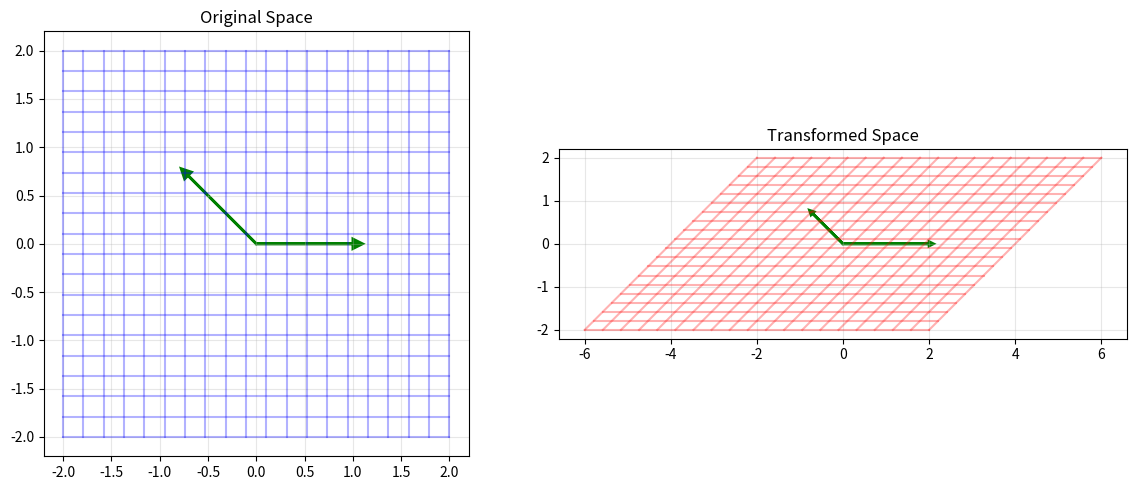

Generate this figure with matplotlib:
"""
Vector Spaces and Linear Transformations - Reference Solutions
"""

import numpy as np
from typing import List, Tuple, Optional, Callable
import matplotlib.pyplot as plt
from mpl_toolkits.mplot3d import Axes3D


class VectorSpace:
    """Abstract base class for vector spaces."""
    
    def __init__(self, dimension: Optional[int] = None):
        self.dimension = dimension
    
    def verify_axioms(self, vectors: List[np.ndarray], scalars: List[float], 
                     tolerance: float = 1e-10) -> dict:
        """Verify vector space axioms."""
        results = {}
        
        if len(vectors) < 2 or len(scalars) < 2:
            return {"error": "Need at least 2 vectors and 2 scalars"}
        
        u, v, w = vectors[0], vectors[1], vectors[0] if len(vectors) < 3 else vectors[2]
        a, b = scalars[0], scalars[1]
        
        # 1. Closure under addition (assumed by numpy arrays)
        results['addition_closure'] = True
        
        # 2. Closure under scalar multiplication (assumed by numpy arrays)
        results['scalar_multiplication_closure'] = True
        
        # 3. Associativity of addition
        results['addition_associativity'] = np.allclose((u + v) + w, u + (v + w), atol=tolerance)
        
        # 4. Commutativity of addition
        results['addition_commutativity'] = np.allclose(u + v, v + u, atol=tolerance)
        
        # 5. Existence of zero vector
        zero = np.zeros_like(u)
        results['zero_exists'] = np.allclose(u + zero, u, atol=tolerance)
        
        # 6. Existence of additive inverse
        results['inverse_exists'] = np.allclose(u + (-u), zero, atol=tolerance)
        
        # 7. Distributivity
        results['scalar_distributivity'] = np.allclose(a * (u + v), a * u + a * v, atol=tolerance)
        results['vector_distributivity'] = np.allclose((a + b) * u, a * u + b * u, atol=tolerance)
        
        # 8. Scalar multiplication associativity
        results['scalar_associativity'] = np.allclose(a * (b * u), (a * b) * u, atol=tolerance)
        
        # 9. Scalar multiplication identity
        results['scalar_identity'] = np.allclose(1 * u, u, atol=tolerance)
        
        results['all_axioms_satisfied'] = all(v for k, v in results.items() if k != 'all_axioms_satisfied')
        
        return results


def check_linear_independence(vectors: List[np.ndarray], tolerance: float = 1e-10) -> bool:
    """Check if vectors are linearly independent."""
    if not vectors:
        return True
    
    # Stack vectors as columns
    matrix = np.column_stack(vectors)
    
    # Check rank
    rank = np.linalg.matrix_rank(matrix, tol=tolerance)
    return rank == len(vectors)


def find_basis(vectors: List[np.ndarray]) -> List[np.ndarray]:
    """Find a basis for the span of the given vectors."""
    if not vectors:
        return []
    
    # Stack vectors as rows for row reduction
    matrix = np.vstack(vectors)
    
    # Perform QR decomposition
    Q, R = np.linalg.qr(matrix.T)
    
    # Find non-zero columns (pivot columns)
    tol = 1e-10
    rank = np.sum(np.abs(np.diag(R)) > tol)
    
    # Return first 'rank' columns of Q as basis
    basis = []
    for i in range(rank):
        basis.append(Q[:, i])
    
    return basis


def gram_schmidt(vectors: List[np.ndarray], normalize: bool = True) -> List[np.ndarray]:
    """Modified Gram-Schmidt orthogonalization for numerical stability."""
    if not vectors:
        return []
    
    ortho_vectors = []
    
    for v in vectors:
        # Start with current vector
        u = v.copy().astype(float)
        
        # Subtract projections onto all previous orthogonal vectors
        for ortho_v in ortho_vectors:
            projection = np.dot(u, ortho_v) * ortho_v
            u = u - projection
        
        # Check if vector is non-zero (linearly independent)
        norm = np.linalg.norm(u)
        if norm > 1e-10:
            if normalize:
                u = u / norm
            ortho_vectors.append(u)
    
    return ortho_vectors


def projection_matrix(subspace_basis: List[np.ndarray]) -> np.ndarray:
    """Compute projection matrix onto subspace."""
    if not subspace_basis:
        return np.array([[]])
    
    # Orthonormalize basis first
    ortho_basis = gram_schmidt(subspace_basis, normalize=True)
    
    # Stack basis vectors as columns
    U = np.column_stack(ortho_basis)
    
    # Projection matrix P = UU^T
    P = U @ U.T
    
    return P


class LinearTransformation:
    """Linear transformation class."""
    
    def __init__(self, matrix: Optional[np.ndarray] = None, 
                 transform_func: Optional[Callable] = None):
        self.matrix = matrix
        self.transform_func = transform_func
    
    def apply(self, v: np.ndarray) -> np.ndarray:
        if self.matrix is not None:
            return self.matrix @ v
        elif self.transform_func is not None:
            return self.transform_func(v)
        else:
            raise ValueError("No transformation defined")
    
    def find_kernel(self, sample_vectors: Optional[List[np.ndarray]] = None) -> List[np.ndarray]:
        """Find kernel (null space) of transformation."""
        if self.matrix is None:
            raise ValueError("Kernel finding only implemented for matrix transformations")
        
        # Find null space using SVD
        U, s, Vt = np.linalg.svd(self.matrix)
        
        # Tolerance for zero singular values
        tol = 1e-10
        rank = np.sum(s > tol)
        
        # Null space basis vectors are columns of V corresponding to zero singular values
        kernel_basis = []
        for i in range(rank, Vt.shape[0]):
            kernel_basis.append(Vt[i, :])
        
        return kernel_basis
    
    def find_image(self, sample_vectors: Optional[List[np.ndarray]] = None) -> List[np.ndarray]:
        """Find image (column space) of transformation."""
        if self.matrix is None:
            raise ValueError("Image finding only implemented for matrix transformations")
        
        # Column space is found using QR decomposition
        Q, R = np.linalg.qr(self.matrix)
        
        # Find rank
        tol = 1e-10
        rank = np.sum(np.abs(np.diag(R)) > tol)
        
        # First 'rank' columns of Q form basis for column space
        image_basis = []
        for i in range(rank):
            image_basis.append(Q[:, i])
        
        return image_basis
    
    def verify_rank_nullity(self) -> dict:
        """Verify rank-nullity theorem."""
        if self.matrix is None:
            raise ValueError("Only implemented for matrix transformations")
        
        kernel_basis = self.find_kernel()
        image_basis = self.find_image()
        
        domain_dim = self.matrix.shape[1]
        kernel_dim = len(kernel_basis)
        image_dim = len(image_basis)
        
        return {
            'domain_dim': domain_dim,
            'kernel_dim': kernel_dim,
            'image_dim': image_dim,
            'sum': kernel_dim + image_dim,
            'verified': domain_dim == kernel_dim + image_dim
        }


def eigendecomposition(A: np.ndarray, max_iterations: int = 1000, 
                      tolerance: float = 1e-10) -> Tuple[np.ndarray, np.ndarray]:
    """QR algorithm for eigendecomposition."""
    n = A.shape[0]
    Ak = A.copy()
    Q_total = np.eye(n)
    
    for _ in range(max_iterations):
        # QR decomposition
        Q, R = np.linalg.qr(Ak)
        Ak = R @ Q
        Q_total = Q_total @ Q
        
        # Check for convergence (off-diagonal elements small)
        off_diagonal = Ak - np.diag(np.diag(Ak))
        if np.max(np.abs(off_diagonal)) < tolerance:
            break
    
    eigenvalues = np.diag(Ak)
    eigenvectors = Q_total
    
    # Sort by eigenvalue magnitude
    idx = np.argsort(np.abs(eigenvalues))[::-1]
    eigenvalues = eigenvalues[idx]
    eigenvectors = eigenvectors[:, idx]
    
    return eigenvalues, eigenvectors


def power_method(A: np.ndarray, max_iterations: int = 1000, 
                tolerance: float = 1e-10) -> Tuple[float, np.ndarray]:
    """Power method for dominant eigenvalue."""
    n = A.shape[0]
    
    # Random initial vector
    v = np.random.randn(n)
    v = v / np.linalg.norm(v)
    
    eigenvalue = 0
    
    for _ in range(max_iterations):
        # Apply transformation
        Av = A @ v
        
        # Estimate eigenvalue (Rayleigh quotient)
        eigenvalue_new = np.dot(v, Av)
        
        # Normalize
        v_new = Av / np.linalg.norm(Av)
        
        # Check convergence
        if abs(eigenvalue_new - eigenvalue) < tolerance:
            break
        
        eigenvalue = eigenvalue_new
        v = v_new
    
    return eigenvalue, v


def svd_from_scratch(A: np.ndarray, full_matrices: bool = True) -> Tuple[np.ndarray, np.ndarray, np.ndarray]:
    """SVD using eigendecomposition."""
    m, n = A.shape
    
    # Compute A^T A
    AtA = A.T @ A
    
    # Eigendecomposition of A^T A
    eigenvals_V, V = np.linalg.eigh(AtA)
    
    # Sort in descending order
    idx = np.argsort(eigenvals_V)[::-1]
    eigenvals_V = eigenvals_V[idx]
    V = V[:, idx]
    
    # Singular values
    singular_vals = np.sqrt(np.maximum(eigenvals_V, 0))
    
    # Compute U
    r = np.sum(singular_vals > 1e-10)  # Rank
    U = np.zeros((m, m if full_matrices else r))
    
    for i in range(r):
        if singular_vals[i] > 1e-10:
            U[:, i] = (A @ V[:, i]) / singular_vals[i]
    
    # Complete U with orthogonal vectors if needed
    if full_matrices and r < m:
        # Use QR decomposition to complete basis
        Q, _ = np.linalg.qr(U[:, :r])
        U[:, :r] = Q
        
        # Find remaining orthogonal vectors
        null_basis = np.eye(m)
        for i in range(r, m):
            for j in range(m):
                v = null_basis[:, j]
                # Orthogonalize against existing columns
                for k in range(i):
                    v = v - np.dot(v, U[:, k]) * U[:, k]
                norm = np.linalg.norm(v)
                if norm > 1e-10:
                    U[:, i] = v / norm
                    break
    
    # Return compact or full matrices
    if full_matrices:
        return U, singular_vals, V.T
    else:
        return U[:, :r], singular_vals[:r], V[:, :r].T


def matrix_condition_number(A: np.ndarray, p: int = 2) -> float:
    """Compute condition number."""
    if p == 2:
        # Use SVD for 2-norm
        _, s, _ = np.linalg.svd(A)
        if s[-1] == 0:
            return np.inf
        return s[0] / s[-1]
    else:
        # Use numpy for other norms
        return np.linalg.cond(A, p)


def low_rank_approximation(A: np.ndarray, rank: int) -> np.ndarray:
    """Best rank-k approximation using SVD."""
    U, s, Vt = np.linalg.svd(A, full_matrices=False)
    
    # Keep only top k components
    Uk = U[:, :rank]
    sk = s[:rank]
    Vtk = Vt[:rank, :]
    
    # Reconstruct
    return Uk @ np.diag(sk) @ Vtk


class PCA:
    """PCA implementation."""
    
    def __init__(self, n_components: int):
        self.n_components = n_components
        self.mean = None
        self.components = None
        self.explained_variance = None
    
    def fit(self, X: np.ndarray):
        """Fit PCA using eigendecomposition."""
        # Center data
        self.mean = np.mean(X, axis=0)
        X_centered = X - self.mean
        
        # Compute covariance matrix
        n_samples = X.shape[0]
        cov_matrix = (X_centered.T @ X_centered) / (n_samples - 1)
        
        # Eigendecomposition
        eigenvals, eigenvecs = np.linalg.eigh(cov_matrix)
        
        # Sort by eigenvalue (descending)
        idx = np.argsort(eigenvals)[::-1]
        eigenvals = eigenvals[idx]
        eigenvecs = eigenvecs[:, idx]
        
        # Store components and variance
        self.components = eigenvecs[:, :self.n_components].T
        self.explained_variance = eigenvals[:self.n_components]
    
    def transform(self, X: np.ndarray) -> np.ndarray:
        """Project data onto principal components."""
        X_centered = X - self.mean
        return X_centered @ self.components.T
    
    def inverse_transform(self, X_transformed: np.ndarray) -> np.ndarray:
        """Transform back to original space."""
        return X_transformed @ self.components + self.mean


def visualize_linear_transformation(T: LinearTransformation, 
                                   grid_range: Tuple[float, float] = (-2, 2),
                                   grid_points: int = 20):
    """Visualize linear transformation effects."""
    if T.matrix is None or T.matrix.shape != (2, 2):
        print("Visualization only supported for 2D matrix transformations")
        return
    
    fig, (ax1, ax2) = plt.subplots(1, 2, figsize=(12, 5))
    
    # Create grid
    x = np.linspace(grid_range[0], grid_range[1], grid_points)
    y = np.linspace(grid_range[0], grid_range[1], grid_points)
    
    # Plot original grid
    for xi in x:
        points = np.array([[xi, yi] for yi in y])
        ax1.plot(points[:, 0], points[:, 1], 'b-', alpha=0.3)
    for yi in y:
        points = np.array([[xi, yi] for xi in x])
        ax1.plot(points[:, 0], points[:, 1], 'b-', alpha=0.3)
    
    # Plot transformed grid
    for xi in x:
        points = np.array([T.apply(np.array([xi, yi])) for yi in y])
        ax2.plot(points[:, 0], points[:, 1], 'r-', alpha=0.3)
    for yi in y:
        points = np.array([T.apply(np.array([xi, yi])) for xi in x])
        ax2.plot(points[:, 0], points[:, 1], 'r-', alpha=0.3)
    
    # Plot eigenvectors
    eigenvals, eigenvecs = np.linalg.eig(T.matrix)
    for i in range(len(eigenvals)):
        if np.isreal(eigenvals[i]):
            v = eigenvecs[:, i].real
            ax1.arrow(0, 0, v[0], v[1], head_width=0.1, head_length=0.1, 
                     fc='green', ec='green', linewidth=2)
            ax2.arrow(0, 0, eigenvals[i].real*v[0], eigenvals[i].real*v[1], 
                     head_width=0.1, head_length=0.1, fc='green', ec='green', linewidth=2)
    
    ax1.set_title('Original Space')
    ax2.set_title('Transformed Space')
    ax1.set_aspect('equal')
    ax2.set_aspect('equal')
    ax1.grid(True, alpha=0.3)
    ax2.grid(True, alpha=0.3)
    
    plt.tight_layout()
    plt.show()


def demonstrate_eigenspace_invariance(A: np.ndarray):
    """Show eigenvectors define invariant directions."""
    if A.shape != (2, 2):
        print("Demonstration only for 2x2 matrices")
        return
    
    eigenvals, eigenvecs = np.linalg.eig(A)
    
    fig, axes = plt.subplots(1, len(eigenvals), figsize=(6*len(eigenvals), 5))
    if len(eigenvals) == 1:
        axes = [axes]
    
    for idx, (eigenval, eigenvec) in enumerate(zip(eigenvals, eigenvecs.T)):
        if not np.isreal(eigenval):
            continue
            
        ax = axes[idx]
        
        # Show iterations of A on eigenvector
        v = eigenvec.real
        v = v / np.linalg.norm(v)  # Normalize
        
        points = [v]
        for i in range(5):
            v = A @ v
            v = v / np.linalg.norm(v)  # Normalize to prevent overflow
            points.append(v)
        
        points = np.array(points)
        
        # Plot trajectory
        ax.plot(points[:, 0], points[:, 1], 'bo-', markersize=8, linewidth=2)
        ax.arrow(0, 0, eigenvec[0], eigenvec[1], head_width=0.05, 
                head_length=0.05, fc='red', ec='red', linewidth=2)
        
        ax.set_title(f'Eigenvalue: {eigenval.real:.3f}')
        ax.set_aspect('equal')
        ax.grid(True, alpha=0.3)
        ax.set_xlim(-1.5, 1.5)
        ax.set_ylim(-1.5, 1.5)
    
    plt.tight_layout()
    plt.show()


def analyze_gradient_descent_convergence(A: np.ndarray, b: np.ndarray, 
                                       learning_rates: List[float]):
    """Analyze GD convergence vs condition number."""
    # Optimal solution
    x_star = np.linalg.solve(A.T @ A, A.T @ b)
    
    fig, (ax1, ax2) = plt.subplots(1, 2, figsize=(12, 5))
    
    # Compute condition number and eigenvalues
    cond = matrix_condition_number(A)
    eigenvals = np.linalg.eigvals(A.T @ A)
    
    for lr in learning_rates:
        x = np.zeros_like(b)
        errors = []
        
        for i in range(100):
            # Gradient of ||Ax - b||^2
            grad = 2 * A.T @ (A @ x - b)
            x = x - lr * grad
            
            error = np.linalg.norm(x - x_star)
            errors.append(error)
        
        ax1.semilogy(errors, label=f'lr={lr}')
    
    ax1.set_xlabel('Iteration')
    ax1.set_ylabel('Error ||x - x*||')
    ax1.set_title(f'Convergence (κ={cond:.1f})')
    ax1.legend()
    ax1.grid(True, alpha=0.3)
    
    # Show eigenvalue distribution
    ax2.scatter(range(len(eigenvals)), sorted(eigenvals, reverse=True), s=50)
    ax2.set_xlabel('Index')
    ax2.set_ylabel('Eigenvalue')
    ax2.set_title('Eigenvalue Distribution of A^T A')
    ax2.set_yscale('log')
    ax2.grid(True, alpha=0.3)
    
    plt.tight_layout()
    plt.show()


if __name__ == "__main__":
    print("Vector Spaces Solutions - Testing")
    
    # Test linear independence
    v1 = np.array([1, 0, 0])
    v2 = np.array([0, 1, 0])
    v3 = np.array([1, 1, 0])
    print(f"Linear independence: {check_linear_independence([v1, v2, v3])}")
    
    # Test Gram-Schmidt
    vectors = [np.array([1.0, 1.0, 0.0]), 
               np.array([1.0, 0.0, 1.0])]
    ortho = gram_schmidt(vectors)
    print(f"Orthogonal vectors: {ortho}")
    
    # Test eigendecomposition
    A = np.array([[4, -2], [-1, 3]])
    eigenvals, eigenvecs = eigendecomposition(A)
    print(f"Eigenvalues: {eigenvals}")
    
    # Test SVD
    A = np.array([[1, 2], [3, 4], [5, 6]])
    U, s, Vt = svd_from_scratch(A)
    print(f"Singular values: {s}")
    
    # Visualizations
    T = LinearTransformation(matrix=np.array([[2, 1], [0, 1]]))
    visualize_linear_transformation(T)
